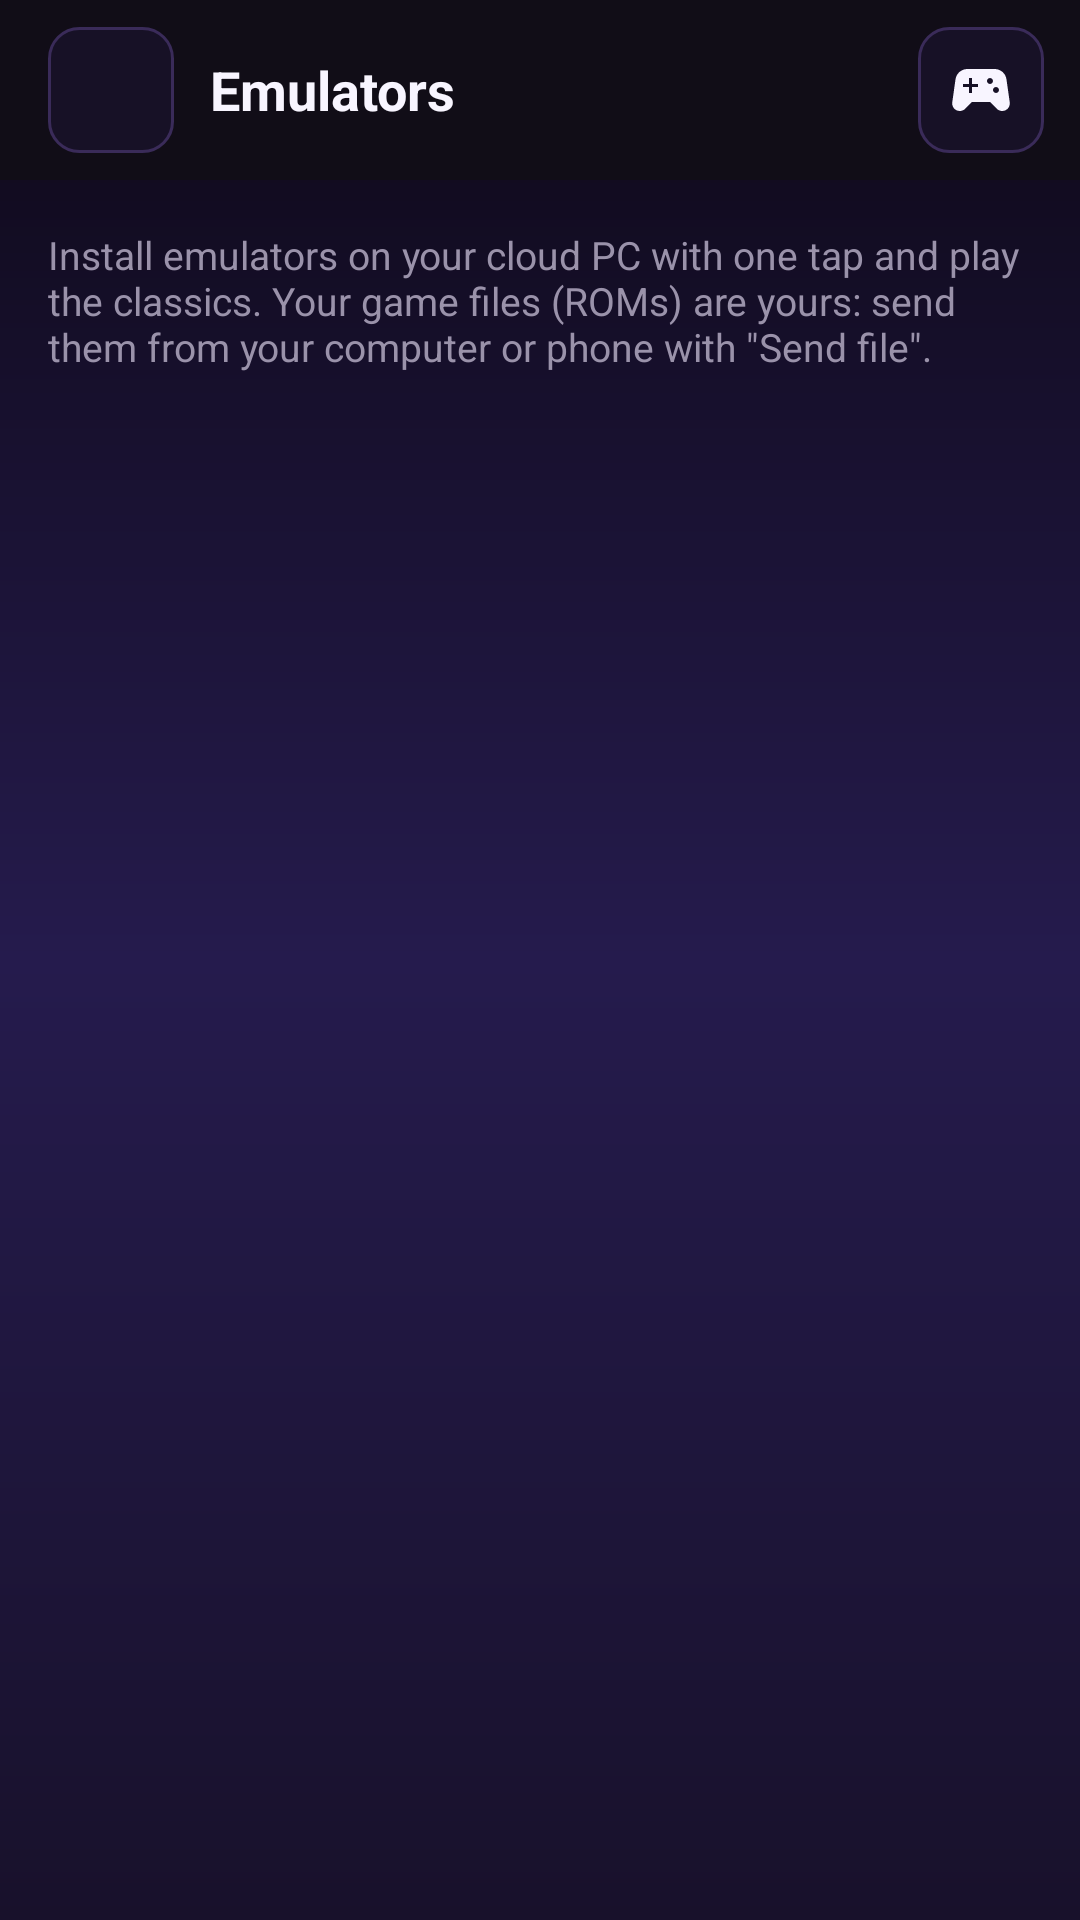

This screen was rendered from an Android layout file. Write that file and the resources it references.
<!-- AndroidManifest.xml: application theme AppTheme -->
<!-- res/layout/activity_emulators.xml -->
<?xml version="1.0" encoding="utf-8"?>
<LinearLayout xmlns:android="http://schemas.android.com/apk/res/android"
    android:id="@+id/emulatorsRoot"
    android:layout_width="match_parent"
    android:layout_height="match_parent"
    android:background="@drawable/bg_app_gradient"
    android:orientation="vertical">

    <LinearLayout
        android:layout_width="match_parent"
        android:layout_height="wrap_content"
        android:minHeight="60dp"
        android:background="@color/moonlight_surface"
        android:gravity="center_vertical"
        android:paddingStart="16dp"
        android:paddingEnd="12dp"
        android:paddingTop="8dp"
        android:paddingBottom="8dp">

        <ImageButton
            android:id="@+id/emulatorsBackButton"
            android:layout_width="42dp"
            android:layout_height="42dp"
            android:background="@drawable/bg_button_ghost"
            android:contentDescription="@string/back"
            android:padding="11dp"
            android:src="@drawable/ic_back"
            android:tint="@color/moonlight_foreground" />

        <TextView
            android:layout_width="0dp"
            android:layout_weight="1"
            android:layout_height="wrap_content"
            android:layout_marginStart="12dp"
            android:text="@string/emulators_title"
            android:textColor="@color/moonlight_foreground"
            android:textSize="18sp"
            android:textStyle="bold" />

        <ImageButton
            android:id="@+id/emulatorsRefreshButton"
            android:layout_width="42dp"
            android:layout_height="42dp"
            android:background="@drawable/bg_button_ghost"
            android:contentDescription="@string/refresh"
            android:padding="11dp"
            android:src="@drawable/ic_games"
            android:tint="@color/moonlight_foreground" />

        <ProgressBar
            android:id="@+id/emulatorsProgress"
            style="?android:attr/progressBarStyleSmall"
            android:layout_width="24dp"
            android:layout_height="24dp"
            android:layout_marginStart="10dp"
            android:indeterminateTint="@color/moonlight_purple"
            android:visibility="gone" />
    </LinearLayout>

    <ScrollView
        android:layout_width="match_parent"
        android:layout_height="0dp"
        android:layout_weight="1">

        <LinearLayout
            android:layout_width="match_parent"
            android:layout_height="wrap_content"
            android:orientation="vertical"
            android:padding="16dp">

            <TextView
                android:layout_width="match_parent"
                android:layout_height="wrap_content"
                android:layout_marginBottom="14dp"
                android:text="@string/emulators_hint"
                android:textColor="@color/moonlight_muted_foreground"
                android:textSize="13sp" />

            <LinearLayout
                android:id="@+id/emulatorsList"
                android:layout_width="match_parent"
                android:layout_height="wrap_content"
                android:orientation="vertical" />

            <TextView
                android:id="@+id/emulatorsEmpty"
                android:layout_width="match_parent"
                android:layout_height="wrap_content"
                android:layout_marginTop="40dp"
                android:gravity="center"
                android:text="@string/emulators_empty"
                android:textColor="@color/moonlight_muted_foreground"
                android:textSize="14sp"
                android:visibility="gone" />
        </LinearLayout>
    </ScrollView>
</LinearLayout>
<!-- resources referenced by this layout -->
<resources>
  <color name="moonlight_foreground">#F8F5FF</color>
  <color name="moonlight_muted_foreground">#9A92AA</color>
  <color name="moonlight_purple">#A482FA</color>
  <color name="moonlight_surface">#110D17</color>
  <!-- drawable bg_app_gradient (drawable) -->
  <?xml version="1.0" encoding="utf-8"?>
  
  <shape xmlns:android="http://schemas.android.com/apk/res/android"
      android:shape="rectangle">
      <gradient
          android:type="linear"
          android:angle="270"
          android:startColor="@color/moonlight_sunset_top"
          android:centerColor="@color/moonlight_sunset_mid"
          android:endColor="@color/moonlight_sunset_horizon"/>
  </shape>
  <!-- drawable bg_button_ghost (drawable) -->
  <?xml version="1.0" encoding="utf-8"?>
  <shape xmlns:android="http://schemas.android.com/apk/res/android"
      android:shape="rectangle">
      <solid android:color="@color/moonlight_surface_2" />
      <stroke
          android:width="1dp"
          android:color="@color/moonlight_border" />
      <corners android:radius="10dp" />
  </shape>
  <!-- drawable ic_games (drawable) -->
  <vector xmlns:android="http://schemas.android.com/apk/res/android"
      android:width="24dp"
      android:height="24dp"
      android:viewportWidth="24"
      android:viewportHeight="24">
      <path
          android:fillColor="@android:color/white"
          android:pathData="M21.58,16.09l-1.09,-7.66C20.21,6.46 18.52,5 16.53,5L7.47,5C5.48,5 3.79,6.46 3.51,8.43l-1.09,7.66C2.2,17.63 3.39,19 4.94,19c0.68,0 1.32,-0.27 1.8,-0.75L9,16h6l2.25,2.25c0.48,0.48 1.13,0.75 1.8,0.75 1.56,0 2.75,-1.37 2.53,-2.91zM11,11L9,11v2L8,13v-2L6,11v-1h2L8,8h1v2h2v1zM15,10c-0.55,0 -1,-0.45 -1,-1s0.45,-1 1,-1 1,0.45 1,1 -0.45,1 -1,1zM17,13c-0.55,0 -1,-0.45 -1,-1s0.45,-1 1,-1 1,0.45 1,1 -0.45,1 -1,1z" />
  </vector>
  <string name="back">Back</string>
  <string name="emulators_empty">No emulators available right now.</string>
  <string name="emulators_hint">Install emulators on your cloud PC with one tap and play the classics. Your game files (ROMs) are yours: send them from your computer or phone with \"Send file\".</string>
  <string name="emulators_title">Emulators</string>
  <string name="refresh">Refresh</string>
  <style name="AppTheme" parent="AppBaseTheme">
          
          <item name="android:windowActionBar">false</item>
          <item name="android:windowNoTitle">true</item>
      </style>
  <color name="moonlight_sunset_top">#0D0816</color>
  <color name="moonlight_sunset_mid">#251B4D</color>
  <color name="moonlight_sunset_horizon">#18112B</color>
  <color name="moonlight_surface_2">#171126</color>
  <color name="moonlight_border">#3A2B59</color>
  <style name="AppBaseTheme" parent="android:Theme">
          
          <item name="appBackgroundColor">@color/moonlight_background</item>
          <item name="appSurfaceColor">@color/moonlight_surface</item>
          <item name="appSurface2Color">@color/moonlight_surface_2</item>
          <item name="appForegroundColor">@color/moonlight_foreground</item>
          <item name="appMutedForegroundColor">@color/moonlight_muted_foreground</item>
          <item name="appBorderColor">@color/moonlight_border</item>
          <item name="appLightSystemBars">false</item>
          <item name="appLogoDrawable">@drawable/logo_spacecloud_brandbook</item>
          <item name="appBackgroundDrawable">@drawable/bg_app_gradient</item>
          <item name="android:windowBackground">?attr/appBackgroundDrawable</item>
          <item name="android:textColorPrimary">?attr/appForegroundColor</item>
          <item name="android:textColorSecondary">?attr/appMutedForegroundColor</item>
      </style>
  <color name="moonlight_background">#0D0816</color>
  <!-- drawable logo_spacecloud_brandbook: png bitmap (drawable-nodpi, 325577 bytes) -->
</resources>
